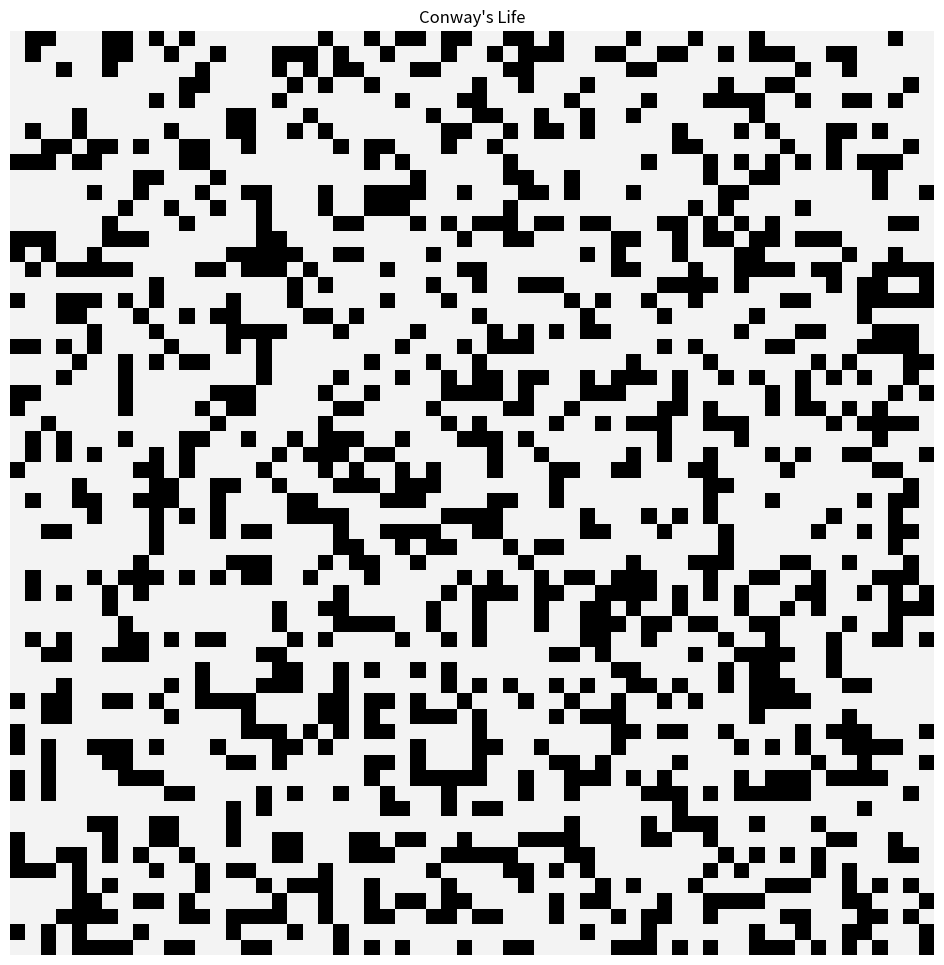

Reproduce this figure in Python.

# [redacted]


# started here:
# http://jakevdp.github.io/blog/2013/08/07/conways-game-of-life/
# https://en.wikipedia.org/wiki/Conway%27s_Game_of_Life


import numpy as np
from scipy import signal
import matplotlib.pyplot as plt
from matplotlib import animation



def setup_board():

    global board

    board = np.random.random((w, h))
    board = np.where(board > 0.7, 1, 0 )   # random

    return board



def count_neighbors():

    global board

    kernal = [[1, 1, 1], [1, 0, 1], [1, 1, 1]]
    n = signal.convolve2d(board, kernal)

    return n[1:-1, 1:-1]



# if n >= 3 die
# if n == 2, 3 stay
# if n < 2 die
# if n == 3 birth
def update_board(n, b):

    for i in range(w):
        for j in range(h):
            if n[i,j] >= 3: b[i,j] = 0                # die
            if n[i,j] == 2 or n[i,j] == 3: b[i,j] = b[i,j]      # stay
            if n[i,j] < 2: b[i,j] = 0                 # die
            if n[i,j] == 3: b[i,j] = 1                # birth

    return b






w = 60
h = 60


# random setup
board = setup_board()
'''
# glider gun
board = np.zeros((w,h))
glider_gun = [[0,0,0,0,0,0,0,0,0,0,0,0,0,0,0,0,0,0,0,0,0,0,0,0,1,0,0,0,0,0,0,0,0,0,0,0],
 [0,0,0,0,0,0,0,0,0,0,0,0,0,0,0,0,0,0,0,0,0,0,1,0,1,0,0,0,0,0,0,0,0,0,0,0],
 [0,0,0,0,0,0,0,0,0,0,0,0,1,1,0,0,0,0,0,0,1,1,0,0,0,0,0,0,0,0,0,0,0,0,1,1],
 [0,0,0,0,0,0,0,0,0,0,0,1,0,0,0,1,0,0,0,0,1,1,0,0,0,0,0,0,0,0,0,0,0,0,1,1],
 [1,1,0,0,0,0,0,0,0,0,1,0,0,0,0,0,1,0,0,0,1,1,0,0,0,0,0,0,0,0,0,0,0,0,0,0],
 [1,1,0,0,0,0,0,0,0,0,1,0,0,0,1,0,1,1,0,0,0,0,1,0,1,0,0,0,0,0,0,0,0,0,0,0],
 [0,0,0,0,0,0,0,0,0,0,1,0,0,0,0,0,1,0,0,0,0,0,0,0,1,0,0,0,0,0,0,0,0,0,0,0],
 [0,0,0,0,0,0,0,0,0,0,0,1,0,0,0,1,0,0,0,0,0,0,0,0,0,0,0,0,0,0,0,0,0,0,0,0],
 [0,0,0,0,0,0,0,0,0,0,0,0,1,1,0,0,0,0,0,0,0,0,0,0,0,0,0,0,0,0,0,0,0,0,0,0]]

board[10:19,1:37] = glider_gun
'''


def init():

    global board 

    im.set_data(board)
    return (im, )


def animate(i):
    
    global board

    neighbors = count_neighbors()
    new_board = update_board(neighbors, board)
    board = new_board

    im = ax.imshow(new_board, cmap=plt.cm.magma, interpolation='nearest')

    return (im, )







# set up graphics
figure = plt.figure(figsize=(12,12))
ax = figure.add_subplot(111)
im = ax.imshow(board, cmap=plt.cm.binary, interpolation='nearest')
im.set_clim(-0.05, 1 )



anim = animation.FuncAnimation(figure, animate, init_func=init, frames=100, interval=1000, blit=False)


plt.title("Conway's Life")  
plt.axis('off')          
plt.show()

